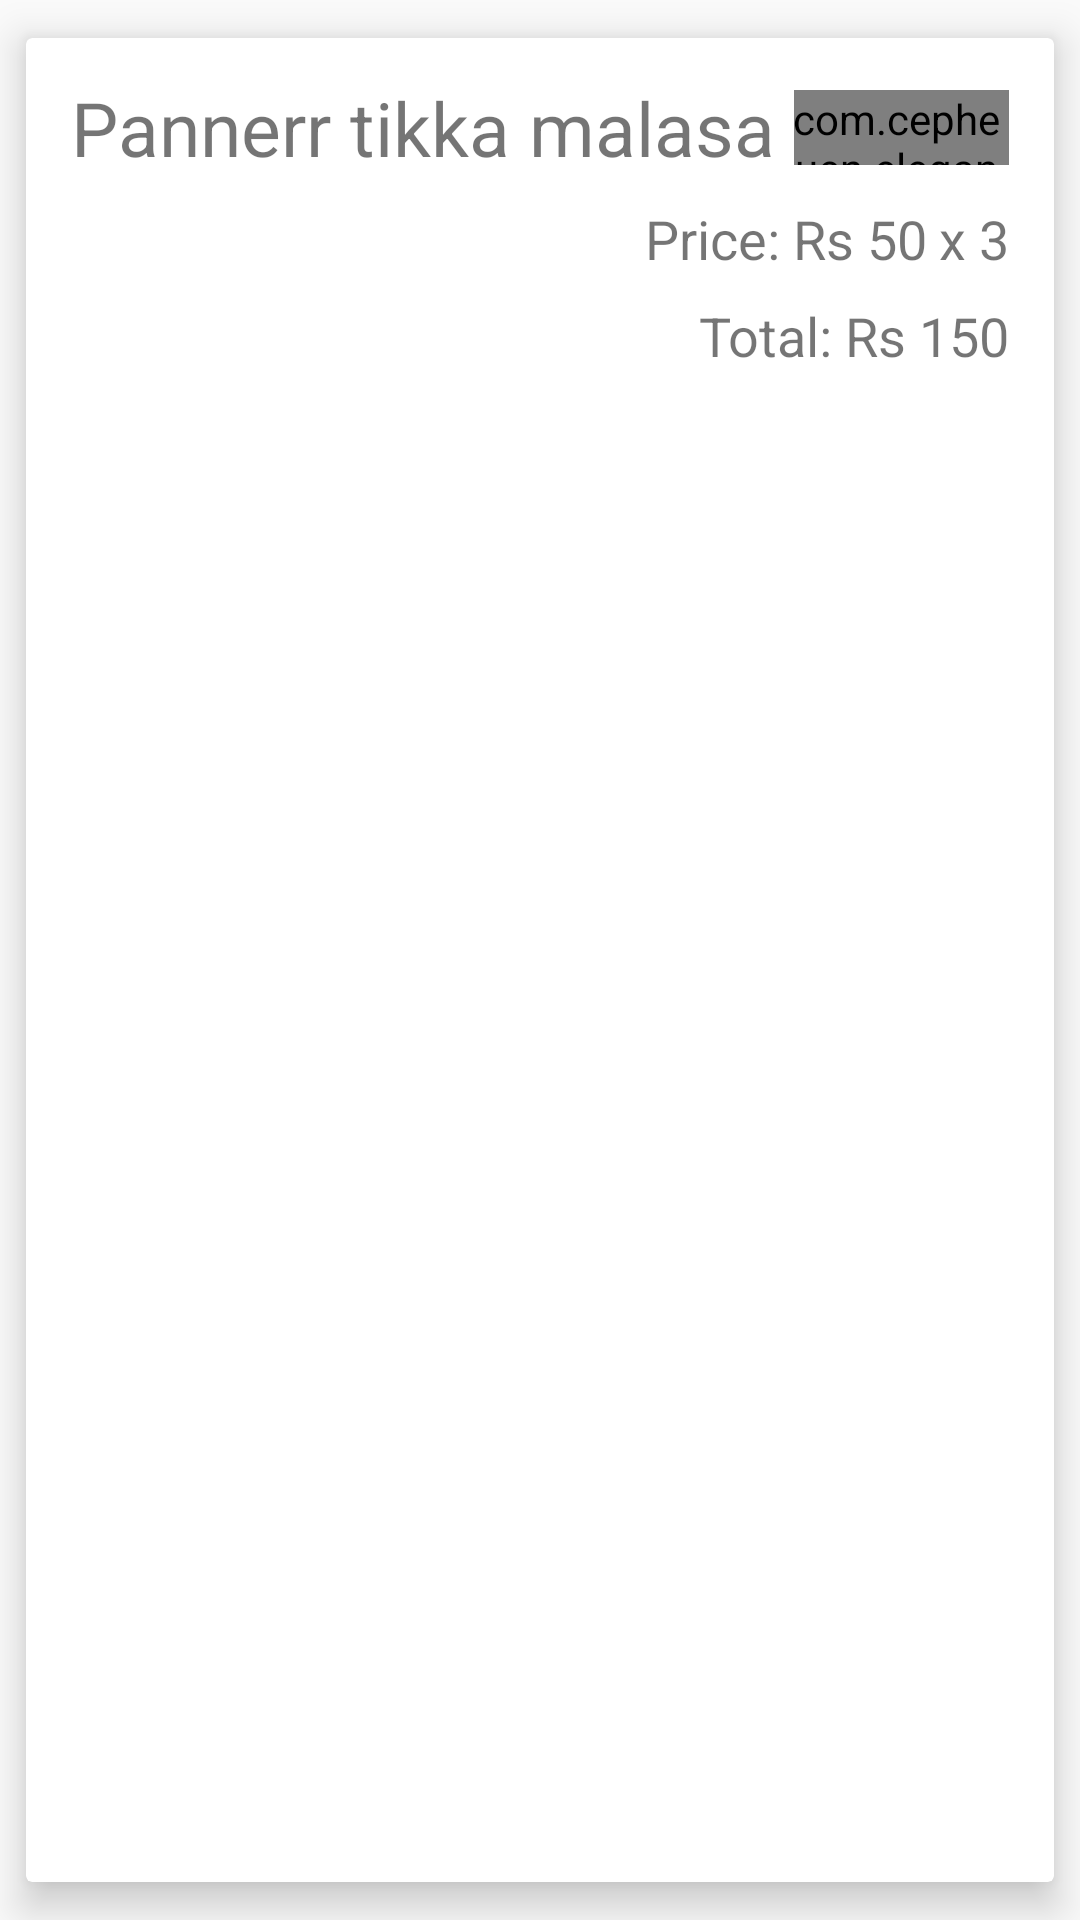

Reconstruct the res/layout file that produces this screen, plus the resources it refers to.
<!-- AndroidManifest.xml: application theme AppTheme -->
<!-- res/layout/cart_placeorder.xml -->
<?xml version="1.0" encoding="utf-8"?>
<androidx.cardview.widget.CardView xmlns:android="http://schemas.android.com/apk/res/android"
    xmlns:app="http://schemas.android.com/apk/res-auto"
    android:layout_width="match_parent"
    android:layout_height="wrap_content"
    android:orientation="vertical"
    app:cardUseCompatPadding="true"
    android:background="#fff"
    app:cardElevation="8dp"
    app:contentPadding="5dp">

    <LinearLayout
        android:layout_width="match_parent"
        android:layout_height="match_parent"
        android:orientation="vertical">

        <LinearLayout
            android:layout_width="match_parent"
            android:layout_height="wrap_content"
            android:layout_marginTop="8dp"
            android:gravity="center_vertical"
            android:orientation="horizontal">


            <TextView
                android:id="@+id/Dishname"
                android:layout_width="wrap_content"
                android:layout_height="wrap_content"
                android:layout_marginLeft="10dp"
                android:textColor="@color/Blacklogo"
                android:maxWidth="300dp"
                android:text="Pannerr tikka malasa "
                android:textSize="25dp" />

            <LinearLayout
                android:layout_width="match_parent"
                android:layout_height="wrap_content"
                android:gravity="right">

                <com.cepheuen.elegantnumberbutton.view.ElegantNumberButton
                    android:id="@+id/elegantbtn"
                    android:layout_width="75dp"
                    android:layout_marginRight="10dp"
                    app:backgroundDrawable="@drawable/buttonshaper3"
                    android:layout_height="25dp"
                    android:layout_gravity="bottom"
                    app:backGroundColor="#FA3E03" />
            </LinearLayout>
        </LinearLayout>

        <LinearLayout
            android:layout_width="match_parent"
            android:layout_height="wrap_content"
            android:layout_marginTop="8dp"
            android:gravity="right"
            android:orientation="horizontal">


            <TextView
                android:id="@+id/pricers"
                android:layout_width="wrap_content"
                android:layout_height="wrap_content"
                android:layout_marginRight="4dp"
                android:text="Price: Rs 50"
                android:textSize="18sp" />

            <TextView
                android:id="@+id/qty"
                android:layout_width="wrap_content"
                android:layout_height="wrap_content"
                android:layout_marginRight="10dp"
                android:gravity="end"
                android:text="x 3"
                android:textSize="18sp" />
        </LinearLayout>

        <TextView
            android:id="@+id/totalrs"
            android:layout_width="match_parent"
            android:layout_height="wrap_content"
            android:layout_marginTop="8dp"
            android:layout_marginRight="10dp"
            android:layout_marginBottom="8dp"
            android:gravity="right"
            android:text="Total: Rs 150"
            android:textSize="18sp"></TextView>

    </LinearLayout>

</androidx.cardview.widget.CardView>
<!-- resources referenced by this layout -->
<resources>
  <!-- drawable buttonshaper3 (drawable) -->
  <?xml version="1.0" encoding="utf-8"?>
  <shape android:shape="rectangle" xmlns:android="http://schemas.android.com/apk/res/android">
      <stroke android:color="#FF9100" android:width="1dp"/>
      <corners android:radius="10dp"/>
  
  </shape>
  <style name="AppTheme" parent="Theme.AppCompat.Light.DarkActionBar">
          
          <item name="colorPrimary">#4E4D4E</item>
          <item name="colorPrimaryDark">#4E4D4E</item>
          <item name="colorAccent">#D8D5D5</item>
      </style>
</resources>
